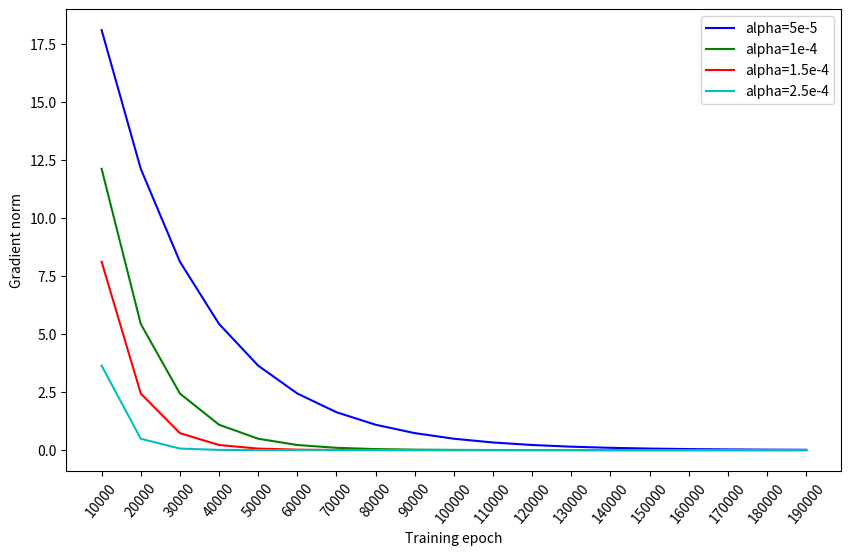

This figure's Python source:
from pprint import pprint
import matplotlib.pyplot as plt


grad_40 = [1.0914983062568686, 0.04412355810095931, 0.0017836842881696203, 7.210501099573953e-05]
grad_25 = [3.635654929414297, 0.48954171719724515, 0.06591689737591516, 0.008875724390787725, 0.0011951181957428438, 0.00016092292175344866, 2.1668306219154996e-05]
grad_15 = [8.10813159105917, 2.4348150141838216, 0.7311578613046097, 0.21956157450696367, 0.06593279994819858, 0.01979915711011777, 0.005945547930370806, 0.0017854063178855744, 0.0005361449870399859, 0.00016100057698527787, 4.834734340435641e-05, 1.451836786569768e-05]
grad_10 = [12.108194197890375, 5.429791456003432, 2.4349324741442024, 1.0919196808352707, 0.48965981687622967, 0.21958275912698721, 0.098469562835386, 0.04415763260980989, 0.019802022691947436, 0.008880007362555927, 0.003982145257715219, 0.0017857508678648928, 0.0008008010646322111, 0.0003591107565320396, 0.00016103941550366758, 7.221642044474674e-05, 3.238468898273192e-05, 1.452257057323104e-05]
grad_05 = [18.08135543282848, 12.108388891545108, 8.108522731802708, 5.42996607402236, 3.636239613584878, 2.435049933490511, 1.6306593648120185, 1.0919899125996442, 0.7312636807854147, 0.4896991855560869, 0.3279327260954192, 0.2196039446587674, 0.14706032265807756, 0.09848064675677129, 0.06594870465624197, 0.04416331318951902, 0.02957447370711239, 0.019804888534819487, 0.013262572777045654]

scale = 19

grad_40 += [0] * (scale - len(grad_40))
grad_25 += [0] * (scale - len(grad_25))
grad_15 += [0] * (scale - len(grad_15))
grad_10 += [0] * (scale - len(grad_10))

x = [i for i in range(19)]
x_label = [10000*(i + 1) for i in x]

f = plt.figure()
f.set_figwidth(10)
f.set_figheight(6)

plt.xticks(x, x_label, rotation=50)

l_05, = plt.plot(x, grad_05, c='b')
l_10, = plt.plot(x, grad_10, c='g')
l_15, = plt.plot(x, grad_15, c='r')
l_25, = plt.plot(x, grad_25, c='c')

plt.legend(
    handles=[l_05, l_10, l_15, l_25], 
    labels=['alpha=5e-5', 'alpha=1e-4', 'alpha=1.5e-4', 'alpha=2.5e-4']
)

plt.xlabel("Training epoch")
plt.ylabel("Gradient norm")
plt.savefig("./alpha_grad.png")